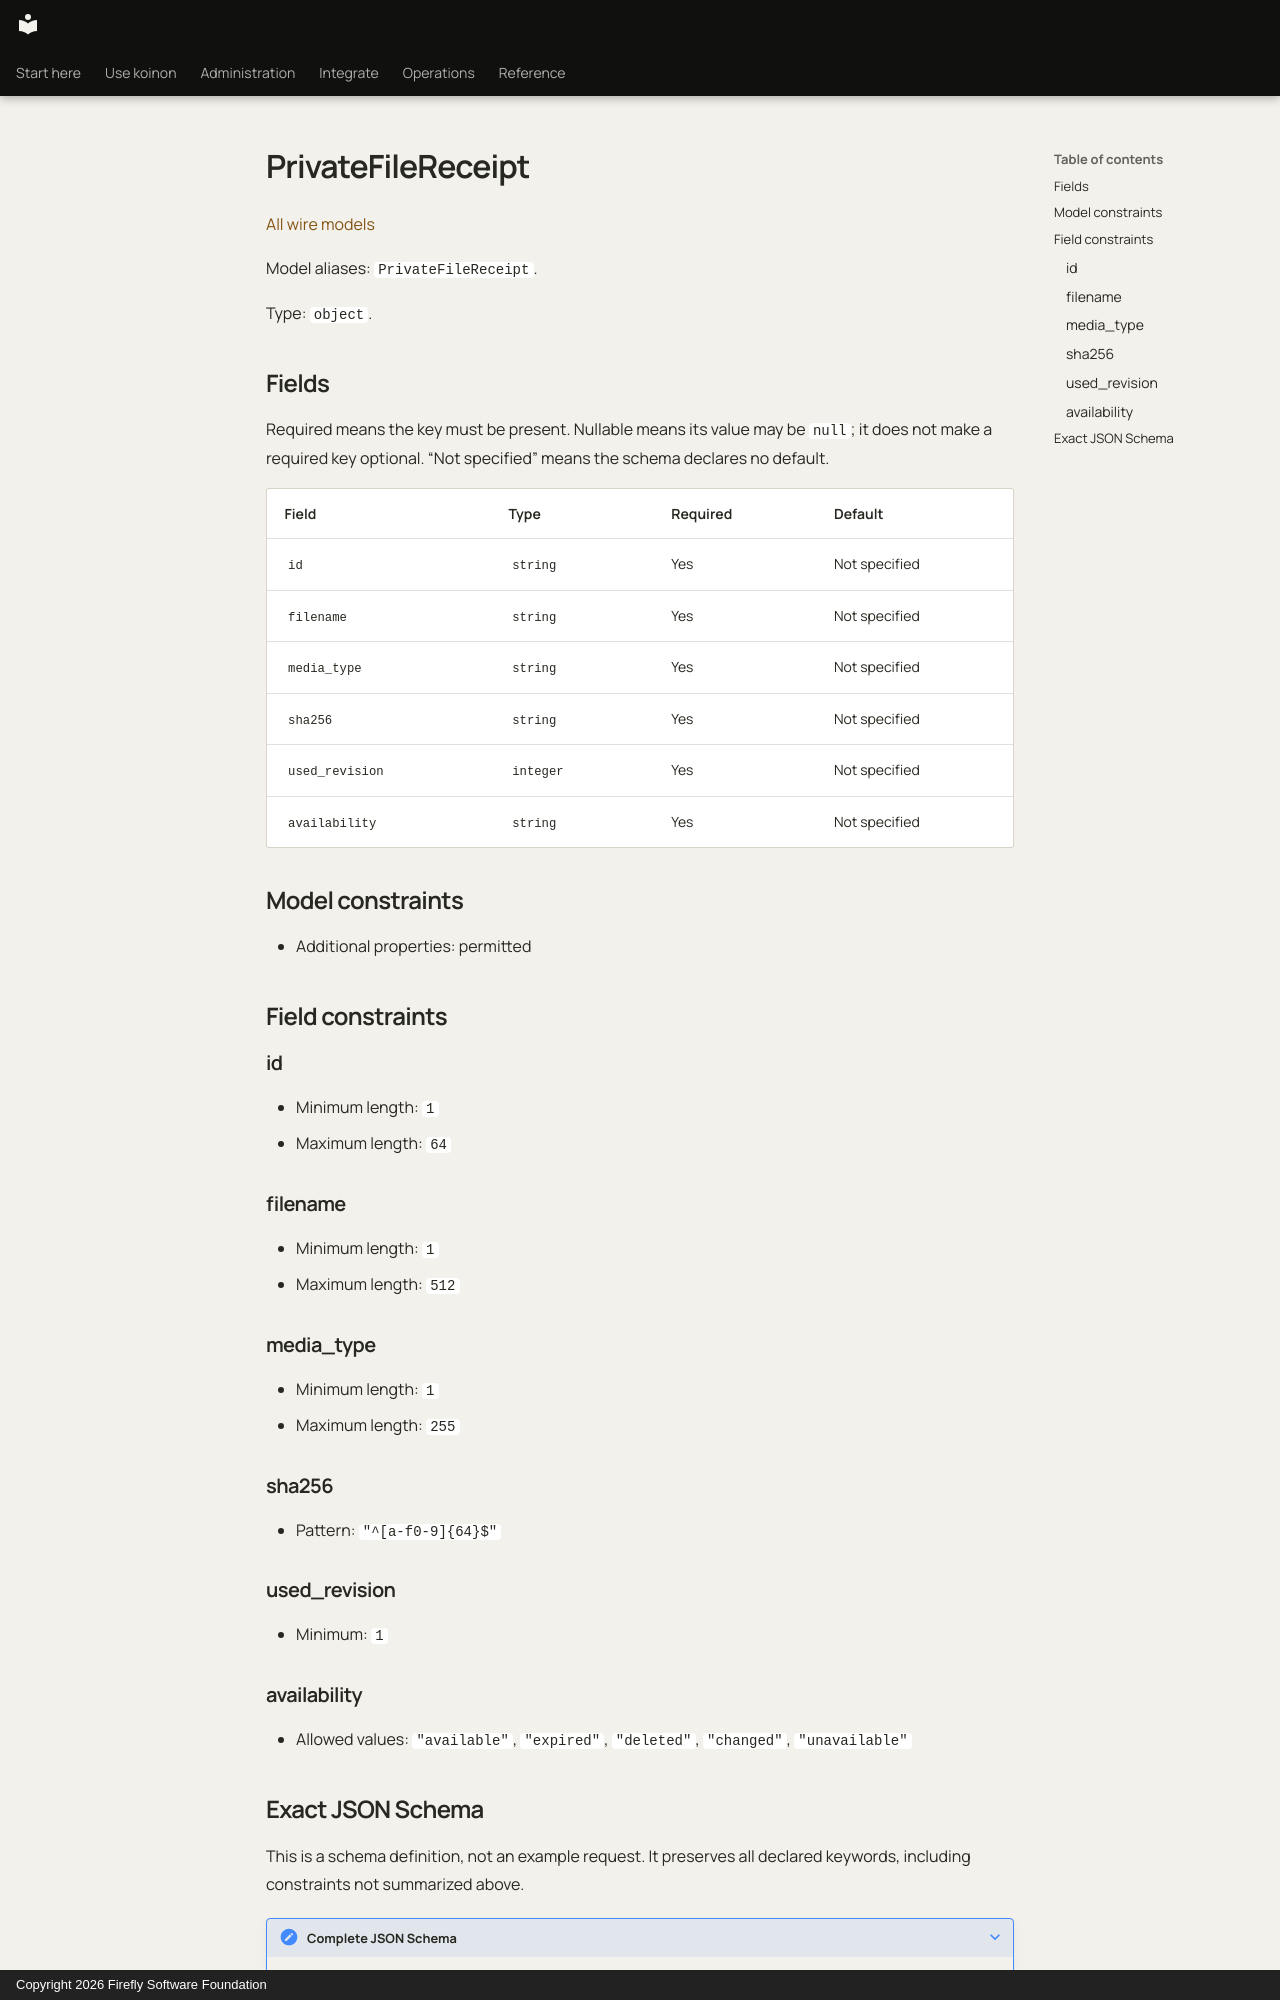

repository: fireflyframework/firefly-koinon · page: reference/models/privatefilereceipt/index.html · generator: mkdocs · copyright: Copyright 2026 Firefly Software Foundation

<!-- Copyright 2026 Firefly Software Foundation -->
<!-- SPDX-License-Identifier: Apache-2.0 -->

# PrivateFileReceipt

[All wire models](index.md)

Model aliases: `PrivateFileReceipt`.

Type: `object`.

## Fields

Required means the key must be present. Nullable means its value may be `null`; it does not make a required key optional. “Not specified” means the schema declares no default.

| Field | Type | Required | Default |
| --- | --- | --- | --- |
| `id` | `string` | Yes | Not specified |
| `filename` | `string` | Yes | Not specified |
| `media_type` | `string` | Yes | Not specified |
| `sha256` | `string` | Yes | Not specified |
| `used_revision` | `integer` | Yes | Not specified |
| `availability` | `string` | Yes | Not specified |

## Model constraints

- Additional properties: permitted

## Field constraints

### id

- Minimum length: `1`
- Maximum length: `64`

### filename

- Minimum length: `1`
- Maximum length: `512`

### media_type

- Minimum length: `1`
- Maximum length: `255`

### sha256

- Pattern: `"^[a-f0-9]{64}$"`

### used_revision

- Minimum: `1`

### availability

- Allowed values: `"available"`, `"expired"`, `"deleted"`, `"changed"`, `"unavailable"`
